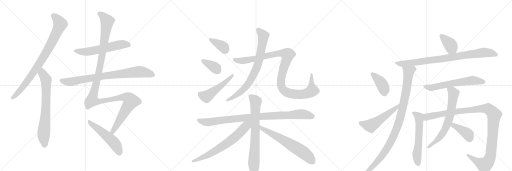
t = 0.00 s
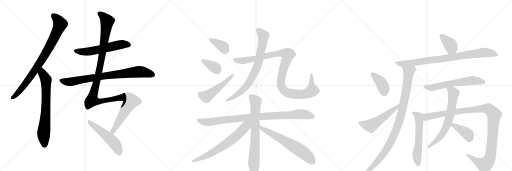
t = 4.08 s
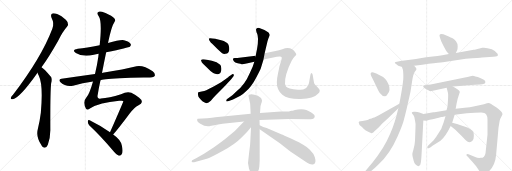
t = 8.17 s
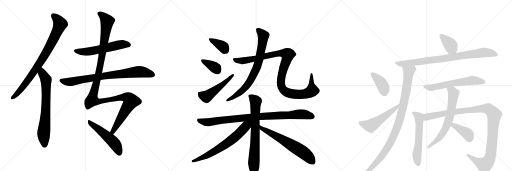
t = 12.25 s
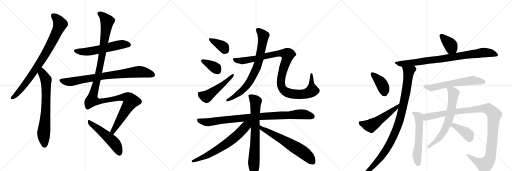
t = 16.34 s
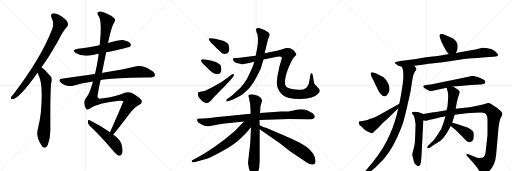
t = 20.42 s

The animated SVG that drew these frames (rendered in a browser with its animation timeline set to each time). Animation: 25 CSS @keyframes rules; one cycle of 20.42 s.

<svg version="1.1" viewBox="0 0 3072 1024" xmlns="http://www.w3.org/2000/svg">
  <g stroke="lightgray" stroke-dasharray="1,1" stroke-width="1" transform="scale(4, 4)">
    <line x1="0" y1="0" x2="256" y2="256"></line>
    <line x1="256" y1="0" x2="0" y2="256"></line>
    <line x1="128" y1="0" x2="128" y2="256"></line>
    <line x1="0" y1="128" x2="256" y2="128"></line>
    <line x1="256" y1="0" x2="512" y2="256"></line>
    <line x1="512" y1="0" x2="256" y2="256"></line>
    <line x1="384" y1="0" x2="384" y2="256"></line>
    <line x1="256" y1="128" x2="512" y2="128"></line>
    <line x1="512" y1="0" x2="768" y2="256"></line>
    <line x1="768" y1="0" x2="512" y2="256"></line>
    <line x1="640" y1="0" x2="640" y2="256"></line>
    <line x1="512" y1="128" x2="768" y2="128"></line>
  </g>
<g transform="scale(1, -1) translate(0, -850)">
   <style type="text/css">
    @keyframes keyframes0 {
      from {
       stroke: black;
       stroke-dashoffset: 849;
       stroke-width: 128;
       }
       73% {
       animation-timing-function: step-end;
       stroke: black;
       stroke-dashoffset: 0;
       stroke-width: 128;
       }
       to {
       stroke: black;
       stroke-width: 1024;
       }
       }
       #make-me-a-hanzi-animation-0 {
         animation: keyframes0 0.940918s both;
         animation-delay: 0.000000s;
         animation-timing-function: linear;
       }
    @keyframes keyframes1 {
      from {
       stroke: black;
       stroke-dashoffset: 723;
       stroke-width: 128;
       }
       70% {
       animation-timing-function: step-end;
       stroke: black;
       stroke-dashoffset: 0;
       stroke-width: 128;
       }
       to {
       stroke: black;
       stroke-width: 1024;
       }
       }
       #make-me-a-hanzi-animation-1 {
         animation: keyframes1 0.838379s both;
         animation-delay: 0.940918s;
         animation-timing-function: linear;
       }
    @keyframes keyframes2 {
      from {
       stroke: black;
       stroke-dashoffset: 579;
       stroke-width: 128;
       }
       65% {
       animation-timing-function: step-end;
       stroke: black;
       stroke-dashoffset: 0;
       stroke-width: 128;
       }
       to {
       stroke: black;
       stroke-width: 1024;
       }
       }
       #make-me-a-hanzi-animation-2 {
         animation: keyframes2 0.721191s both;
         animation-delay: 1.779297s;
         animation-timing-function: linear;
       }
    @keyframes keyframes3 {
      from {
       stroke: black;
       stroke-dashoffset: 814;
       stroke-width: 128;
       }
       73% {
       animation-timing-function: step-end;
       stroke: black;
       stroke-dashoffset: 0;
       stroke-width: 128;
       }
       to {
       stroke: black;
       stroke-width: 1024;
       }
       }
       #make-me-a-hanzi-animation-3 {
         animation: keyframes3 0.912435s both;
         animation-delay: 2.500488s;
         animation-timing-function: linear;
       }
    @keyframes keyframes4 {
      from {
       stroke: black;
       stroke-dashoffset: 1272;
       stroke-width: 128;
       }
       81% {
       animation-timing-function: step-end;
       stroke: black;
       stroke-dashoffset: 0;
       stroke-width: 128;
       }
       to {
       stroke: black;
       stroke-width: 1024;
       }
       }
       #make-me-a-hanzi-animation-4 {
         animation: keyframes4 1.285156s both;
         animation-delay: 3.412923s;
         animation-timing-function: linear;
       }
    @keyframes keyframes5 {
      from {
       stroke: black;
       stroke-dashoffset: 518;
       stroke-width: 128;
       }
       63% {
       animation-timing-function: step-end;
       stroke: black;
       stroke-dashoffset: 0;
       stroke-width: 128;
       }
       to {
       stroke: black;
       stroke-width: 1024;
       }
       }
       #make-me-a-hanzi-animation-5 {
         animation: keyframes5 0.671549s both;
         animation-delay: 4.698079s;
         animation-timing-function: linear;
       }
    @keyframes keyframes6 {
      from {
       stroke: black;
       stroke-dashoffset: 372;
       stroke-width: 128;
       }
       55% {
       animation-timing-function: step-end;
       stroke: black;
       stroke-dashoffset: 0;
       stroke-width: 128;
       }
       to {
       stroke: black;
       stroke-width: 1024;
       }
       }
       #make-me-a-hanzi-animation-6 {
         animation: keyframes6 0.552734s both;
         animation-delay: 5.369629s;
         animation-timing-function: linear;
       }
    @keyframes keyframes7 {
      from {
       stroke: black;
       stroke-dashoffset: 367;
       stroke-width: 128;
       }
       54% {
       animation-timing-function: step-end;
       stroke: black;
       stroke-dashoffset: 0;
       stroke-width: 128;
       }
       to {
       stroke: black;
       stroke-width: 1024;
       }
       }
       #make-me-a-hanzi-animation-7 {
         animation: keyframes7 0.548665s both;
         animation-delay: 5.922363s;
         animation-timing-function: linear;
       }
    @keyframes keyframes8 {
      from {
       stroke: black;
       stroke-dashoffset: 504;
       stroke-width: 128;
       }
       62% {
       animation-timing-function: step-end;
       stroke: black;
       stroke-dashoffset: 0;
       stroke-width: 128;
       }
       to {
       stroke: black;
       stroke-width: 1024;
       }
       }
       #make-me-a-hanzi-animation-8 {
         animation: keyframes8 0.660156s both;
         animation-delay: 6.471029s;
         animation-timing-function: linear;
       }
    @keyframes keyframes9 {
      from {
       stroke: black;
       stroke-dashoffset: 772;
       stroke-width: 128;
       }
       72% {
       animation-timing-function: step-end;
       stroke: black;
       stroke-dashoffset: 0;
       stroke-width: 128;
       }
       to {
       stroke: black;
       stroke-width: 1024;
       }
       }
       #make-me-a-hanzi-animation-9 {
         animation: keyframes9 0.878255s both;
         animation-delay: 7.131185s;
         animation-timing-function: linear;
       }
    @keyframes keyframes10 {
      from {
       stroke: black;
       stroke-dashoffset: 1082;
       stroke-width: 128;
       }
       78% {
       animation-timing-function: step-end;
       stroke: black;
       stroke-dashoffset: 0;
       stroke-width: 128;
       }
       to {
       stroke: black;
       stroke-width: 1024;
       }
       }
       #make-me-a-hanzi-animation-10 {
         animation: keyframes10 1.130534s both;
         animation-delay: 8.009440s;
         animation-timing-function: linear;
       }
    @keyframes keyframes11 {
      from {
       stroke: black;
       stroke-dashoffset: 941;
       stroke-width: 128;
       }
       75% {
       animation-timing-function: step-end;
       stroke: black;
       stroke-dashoffset: 0;
       stroke-width: 128;
       }
       to {
       stroke: black;
       stroke-width: 1024;
       }
       }
       #make-me-a-hanzi-animation-11 {
         animation: keyframes11 1.015788s both;
         animation-delay: 9.139974s;
         animation-timing-function: linear;
       }
    @keyframes keyframes12 {
      from {
       stroke: black;
       stroke-dashoffset: 746;
       stroke-width: 128;
       }
       71% {
       animation-timing-function: step-end;
       stroke: black;
       stroke-dashoffset: 0;
       stroke-width: 128;
       }
       to {
       stroke: black;
       stroke-width: 1024;
       }
       }
       #make-me-a-hanzi-animation-12 {
         animation: keyframes12 0.857096s both;
         animation-delay: 10.155762s;
         animation-timing-function: linear;
       }
    @keyframes keyframes13 {
      from {
       stroke: black;
       stroke-dashoffset: 676;
       stroke-width: 128;
       }
       69% {
       animation-timing-function: step-end;
       stroke: black;
       stroke-dashoffset: 0;
       stroke-width: 128;
       }
       to {
       stroke: black;
       stroke-width: 1024;
       }
       }
       #make-me-a-hanzi-animation-13 {
         animation: keyframes13 0.800130s both;
         animation-delay: 11.012858s;
         animation-timing-function: linear;
       }
    @keyframes keyframes14 {
      from {
       stroke: black;
       stroke-dashoffset: 638;
       stroke-width: 128;
       }
       67% {
       animation-timing-function: step-end;
       stroke: black;
       stroke-dashoffset: 0;
       stroke-width: 128;
       }
       to {
       stroke: black;
       stroke-width: 1024;
       }
       }
       #make-me-a-hanzi-animation-14 {
         animation: keyframes14 0.769206s both;
         animation-delay: 11.812988s;
         animation-timing-function: linear;
       }
    @keyframes keyframes15 {
      from {
       stroke: black;
       stroke-dashoffset: 384;
       stroke-width: 128;
       }
       56% {
       animation-timing-function: step-end;
       stroke: black;
       stroke-dashoffset: 0;
       stroke-width: 128;
       }
       to {
       stroke: black;
       stroke-width: 1024;
       }
       }
       #make-me-a-hanzi-animation-15 {
         animation: keyframes15 0.562500s both;
         animation-delay: 12.582194s;
         animation-timing-function: linear;
       }
    @keyframes keyframes16 {
      from {
       stroke: black;
       stroke-dashoffset: 864;
       stroke-width: 128;
       }
       74% {
       animation-timing-function: step-end;
       stroke: black;
       stroke-dashoffset: 0;
       stroke-width: 128;
       }
       to {
       stroke: black;
       stroke-width: 1024;
       }
       }
       #make-me-a-hanzi-animation-16 {
         animation: keyframes16 0.953125s both;
         animation-delay: 13.144694s;
         animation-timing-function: linear;
       }
    @keyframes keyframes17 {
      from {
       stroke: black;
       stroke-dashoffset: 989;
       stroke-width: 128;
       }
       76% {
       animation-timing-function: step-end;
       stroke: black;
       stroke-dashoffset: 0;
       stroke-width: 128;
       }
       to {
       stroke: black;
       stroke-width: 1024;
       }
       }
       #make-me-a-hanzi-animation-17 {
         animation: keyframes17 1.054850s both;
         animation-delay: 14.097819s;
         animation-timing-function: linear;
       }
    @keyframes keyframes18 {
      from {
       stroke: black;
       stroke-dashoffset: 398;
       stroke-width: 128;
       }
       56% {
       animation-timing-function: step-end;
       stroke: black;
       stroke-dashoffset: 0;
       stroke-width: 128;
       }
       to {
       stroke: black;
       stroke-width: 1024;
       }
       }
       #make-me-a-hanzi-animation-18 {
         animation: keyframes18 0.573893s both;
         animation-delay: 15.152669s;
         animation-timing-function: linear;
       }
    @keyframes keyframes19 {
      from {
       stroke: black;
       stroke-dashoffset: 530;
       stroke-width: 128;
       }
       63% {
       animation-timing-function: step-end;
       stroke: black;
       stroke-dashoffset: 0;
       stroke-width: 128;
       }
       to {
       stroke: black;
       stroke-width: 1024;
       }
       }
       #make-me-a-hanzi-animation-19 {
         animation: keyframes19 0.681315s both;
         animation-delay: 15.726562s;
         animation-timing-function: linear;
       }
    @keyframes keyframes20 {
      from {
       stroke: black;
       stroke-dashoffset: 613;
       stroke-width: 128;
       }
       67% {
       animation-timing-function: step-end;
       stroke: black;
       stroke-dashoffset: 0;
       stroke-width: 128;
       }
       to {
       stroke: black;
       stroke-width: 1024;
       }
       }
       #make-me-a-hanzi-animation-20 {
         animation: keyframes20 0.748861s both;
         animation-delay: 16.407878s;
         animation-timing-function: linear;
       }
    @keyframes keyframes21 {
      from {
       stroke: black;
       stroke-dashoffset: 584;
       stroke-width: 128;
       }
       66% {
       animation-timing-function: step-end;
       stroke: black;
       stroke-dashoffset: 0;
       stroke-width: 128;
       }
       to {
       stroke: black;
       stroke-width: 1024;
       }
       }
       #make-me-a-hanzi-animation-21 {
         animation: keyframes21 0.725260s both;
         animation-delay: 17.156738s;
         animation-timing-function: linear;
       }
    @keyframes keyframes22 {
      from {
       stroke: black;
       stroke-dashoffset: 1133;
       stroke-width: 128;
       }
       79% {
       animation-timing-function: step-end;
       stroke: black;
       stroke-dashoffset: 0;
       stroke-width: 128;
       }
       to {
       stroke: black;
       stroke-width: 1024;
       }
       }
       #make-me-a-hanzi-animation-22 {
         animation: keyframes22 1.172038s both;
         animation-delay: 17.881999s;
         animation-timing-function: linear;
       }
    @keyframes keyframes23 {
      from {
       stroke: black;
       stroke-dashoffset: 673;
       stroke-width: 128;
       }
       69% {
       animation-timing-function: step-end;
       stroke: black;
       stroke-dashoffset: 0;
       stroke-width: 128;
       }
       to {
       stroke: black;
       stroke-width: 1024;
       }
       }
       #make-me-a-hanzi-animation-23 {
         animation: keyframes23 0.797689s both;
         animation-delay: 19.054036s;
         animation-timing-function: linear;
       }
    @keyframes keyframes24 {
      from {
       stroke: black;
       stroke-dashoffset: 393;
       stroke-width: 128;
       }
       56% {
       animation-timing-function: step-end;
       stroke: black;
       stroke-dashoffset: 0;
       stroke-width: 128;
       }
       to {
       stroke: black;
       stroke-width: 1024;
       }
       }
       #make-me-a-hanzi-animation-24 {
         animation: keyframes24 0.569824s both;
         animation-delay: 19.851725s;
         animation-timing-function: linear;
       }
</style>
<path d="M 249 447 Q 298 516 349 607 Q 377 662 402 690 Q 412 702 406 716 Q 402 729 369 753 Q 339 772 319 771 Q 300 768 309 744 Q 327 710 314 679 Q 248 505 78 283 Q 68 273 65 265 Q 62 253 77 256 Q 119 265 221 409 Q 222 412 225 415 L 249 447 Z" fill="lightgray"></path> 
<path d="M 225 415 Q 228 405 233 397 Q 260 342 245 175 Q 239 127 227 77 Q 214 31 249 -21 Q 250 -25 255 -29 Q 274 -47 287 -17 Q 303 26 302 76 Q 301 301 307 351 Q 316 381 304 392 Q 265 437 249 447 C 225 466 214 443 225 415 Z" fill="lightgray"></path> 
<path d="M 637 537 Q 775 568 779 571 Q 789 580 783 589 Q 776 602 744 610 Q 720 614 648 593 L 598 579 Q 517 564 467 558 Q 427 551 455 533 Q 497 506 563 522 Q 575 526 592 528 L 637 537 Z" fill="lightgray"></path> 
<path d="M 603 369 Q 609 375 718 381 Q 779 385 860 386 Q 920 383 928 395 Q 934 408 916 423 Q 861 462 819 454 Q 746 436 617 415 Q 614 415 612 413 L 570 407 Q 476 394 369 378 Q 347 375 363 357 Q 396 327 438 337 Q 495 353 558 362 L 603 369 Z" fill="lightgray"></path> 
<path d="M 679 44 Q 712 81 778 170 Q 809 209 829 218 Q 851 228 851 239 Q 852 251 835 264 Q 813 282 788 294 Q 763 304 726 286 Q 654 264 605 260 Q 580 254 586 281 Q 593 324 603 369 L 612 413 Q 624 474 637 537 L 648 593 Q 669 695 686 718 Q 699 734 679 748 Q 657 764 612 780 Q 596 786 588 778 Q 579 771 594 750 Q 613 719 598 579 L 592 528 Q 591 521 590 511 Q 583 462 570 407 L 558 362 Q 536 284 518 266 Q 494 239 516 198 Q 523 188 542 201 Q 596 235 715 246 Q 740 249 740 244 Q 740 240 660 57 C 648 30 660 21 679 44 Z" fill="lightgray"></path> 
<path d="M 660 57 Q 609 94 538 129 Q 529 135 527 123 Q 526 110 535 100 Q 604 36 684 -59 Q 699 -78 713 -83 Q 722 -84 729 -76 Q 741 -63 731 -22 Q 725 12 679 44 L 660 57 Z" fill="lightgray"></path> 
<path d="M 1273 588 L 1303 558 Q 1323 539 1331 533 Q 1340 526 1353 528 Q 1375 530 1376 557 Q 1376 569 1371 583 Q 1362 601 1327 610 L 1291 618 Q 1257 625 1254 620 Q 1251 609 1273 588 Z" fill="lightgray"></path> 
<path d="M 1218 469 L 1243 444 Q 1296 387 1322 413 Q 1329 421 1328 440 Q 1327 458 1321 462 Q 1303 479 1271 486 L 1241 492 Q 1228 496 1218 495 Q 1209 493 1206 490 Q 1209 478 1218 469 Z" fill="lightgray"></path> 
<path d="M 1387 376 L 1401 393 Q 1406 406 1400 406 Q 1395 408 1387 401 L 1373 392 Q 1370 388 1369 388 L 1327 358 L 1290 337 Q 1267 323 1258 320 L 1238 310 Q 1227 304 1210 302 Q 1193 300 1190 297 Q 1187 294 1188 283 Q 1189 272 1195 265 L 1207 251 Q 1214 242 1231 234 Q 1244 225 1265 246 Q 1279 264 1293 278 L 1342 328 Q 1373 360 1387 376 Z" fill="lightgray"></path> 
<path d="M 1546 637 L 1548 618 Q 1548 585 1543 562 L 1534 517 L 1526 481 L 1516 450 L 1499 413 Q 1484 378 1465 351 Q 1446 324 1413 297 Q 1397 280 1388 275 L 1361 256 Q 1357 251 1357 245 Q 1358 239 1377 247 L 1398 254 Q 1449 275 1473 300 Q 1510 332 1536 383 Q 1562 433 1565 442 L 1581 494 L 1588 531 L 1605 604 Q 1610 620 1614 629 L 1618 640 Q 1620 644 1611 656 Q 1594 671 1556 683 Q 1546 686 1541 682 Q 1536 677 1536 672 L 1539 658 Q 1545 649 1546 637 Z" fill="lightgray"></path> 
<path d="M 1534 517 L 1424 503 L 1409 503 Q 1390 502 1403 484 Q 1409 475 1426 471 Q 1444 466 1451 466 Q 1459 466 1486 472 L 1526 481 L 1581 494 L 1661 510 Q 1687 514 1690 508 Q 1693 501 1685 480 L 1676 450 Q 1675 441 1668 410 Q 1661 378 1661 358 Q 1660 311 1694 283 Q 1728 255 1805 257 Q 1883 259 1908 288 Q 1927 306 1912 320 L 1897 336 Q 1888 344 1885 352 Q 1883 359 1880 378 L 1876 402 Q 1874 409 1872 412 Q 1870 414 1868 412 Q 1864 412 1862 400 L 1854 353 L 1849 339 Q 1842 321 1819 314 Q 1798 312 1788 312 Q 1725 318 1716 332 Q 1698 361 1732 448 L 1750 487 Q 1760 505 1768 512 Q 1776 518 1777 522 Q 1779 526 1774 533 Q 1748 576 1694 556 Q 1674 550 1653 545 L 1588 531 L 1534 517 Z" fill="lightgray"></path> 
<path d="M 1557 131 L 1733 137 L 1846 135 Q 1880 134 1886 145 Q 1896 159 1865 177 Q 1850 187 1838 191 Q 1827 195 1807 195 Q 1787 195 1770 191 Q 1753 186 1748 186 Q 1743 186 1738 184 Q 1734 182 1686 182 L 1560 173 L 1504 168 L 1292 147 Q 1276 144 1243 142 L 1186 138 Q 1184 137 1183 132 Q 1181 119 1202 108 Q 1237 86 1266 96 Q 1269 96 1300 102 L 1335 108 L 1464 122 L 1557 131 Z" fill="lightgray"></path> 
<path d="M 1488 -127 L 1494 -162 Q 1496 -166 1501 -180 Q 1506 -194 1516 -204 Q 1522 -217 1536 -201 Q 1547 -182 1550 -174 Q 1554 -167 1556 -148 L 1558 -115 L 1558 76 L 1558 99 L 1557 131 L 1560 173 L 1563 213 Q 1563 217 1567 229 Q 1572 241 1572 250 Q 1570 264 1547 276 L 1526 283 Q 1506 289 1493 282 Q 1491 278 1491 275 L 1501 229 L 1504 168 L 1506 87 Q 1501 -28 1499 -31 L 1494 -71 L 1488 -127 Z" fill="lightgray"></path> 
<path d="M 1464 122 Q 1414 64 1351 17 Q 1300 -22 1284 -32 L 1224 -71 L 1182 -96 L 1162 -106 Q 1150 -111 1150 -117 Q 1149 -126 1165 -122 L 1241 -101 Q 1260 -97 1335 -55 Q 1411 -13 1448 25 L 1482 59 L 1506 87 C 1542 128 1502 165 1464 122 Z" fill="lightgray"></path> 
<path d="M 1558 76 L 1679 -8 L 1742 -58 L 1843 -126 Q 1860 -138 1878 -136 Q 1901 -133 1889 -93 Q 1882 -69 1859 -47 Q 1836 -26 1819 -17 Q 1803 -8 1749 18 Q 1695 43 1691 44 L 1600 83 Q 1580 87 1558 99 C 1531 112 1533 93 1558 76 Z" fill="lightgray"></path> 
<path d="M 2735 533 L 2743 550 Q 2746 556 2746 573 Q 2746 590 2736 603 Q 2725 616 2718 620 Q 2710 624 2678 638 Q 2645 652 2638 643 Q 2635 640 2640 625 L 2648 602 L 2662 573 L 2676 548 Q 2680 540 2693 527 C 2714 506 2722 506 2735 533 Z" fill="lightgray"></path> 
<path d="M 2485 456 L 2534 462 L 2572 468 Q 2639 476 2657 478 L 2795 498 Q 2881 505 2892 506 L 2960 511 Q 2977 512 2981 514 Q 2986 515 2987 520 Q 2988 525 2984 530 Q 2977 542 2951 555 Q 2914 568 2893 564 L 2877 560 Q 2849 553 2842 552 L 2735 533 L 2693 527 L 2654 520 Q 2645 518 2557 507 Q 2533 502 2496 497 L 2402 485 L 2382 481 Q 2372 480 2369.5 476.5 Q 2367 473 2374 468.5 Q 2381 464 2385.5 459.5 Q 2390 455 2394 455 L 2404 452 Q 2410 451 2411 451 L 2485 456 Z" fill="lightgray"></path> 
<path d="M 2411 451 L 2417 434 Q 2420 422 2420 388 Q 2420 354 2396 229 L 2390 201 Q 2369 109 2341 48 Q 2304 -41 2234 -125 L 2184 -185 Q 2176 -197 2181 -202 Q 2185 -206 2194 -198 L 2214 -185 Q 2238 -168 2272 -134 Q 2339 -73 2386 34 Q 2413 96 2421 124 Q 2429 151 2440 198 L 2463 300 L 2471 353 Q 2479 408 2489 420 Q 2498 431 2499 437 Q 2499 442 2485 456 C 2468 480 2402 480 2411 451 Z" fill="lightgray"></path> 
<path d="M 2241 416 Q 2233 419 2228 416 Q 2224 415 2224 408 Q 2224 401 2228 394 Q 2232 387 2238 374 L 2269 309 Q 2275 297 2280 292 Q 2309 257 2325 286 Q 2346 308 2331 346 Q 2316 384 2284 397 L 2258 410 L 2241 416 Z" fill="lightgray"></path> 
<path d="M 2396 229 L 2270 158 Q 2253 148 2246 146 Q 2238 144 2232 142 Q 2226 139 2221 138 Q 2216 136 2212 134 Q 2208 132 2191 128 Q 2173 124 2163 124 Q 2152 124 2152 116 Q 2152 104 2168 92 Q 2170 91 2180 80 Q 2190 68 2209 60 Q 2227 51 2231 52 Q 2241 57 2244 61 Q 2246 64 2250 67 L 2270 84 Q 2282 99 2292 109 L 2330 143 L 2390 201 C 2412 222 2422 244 2396 229 Z" fill="lightgray"></path> 
<path d="M 2717 332 L 2776 337 Q 2800 339 2851 342 L 2881 344 Q 2912 344 2912 357 Q 2913 361 2908.5 367.5 Q 2904 374 2884.5 382 Q 2865 390 2852 392 Q 2844 396 2835 396 Q 2832 394 2822 393 L 2811 390 Q 2795 386 2789 386 L 2738 375 L 2584 344 L 2558 341 Q 2539 338 2539 333 Q 2539 328 2548 321 Q 2575 304 2583 304 L 2680 324 L 2717 332 Z" fill="lightgray"></path> 
<path d="M 2541 167 L 2516 176 Q 2507 178 2490 180 Q 2473 181 2472 178 Q 2470 174 2472 172 Q 2473 169 2480 161 Q 2487 153 2490 128 Q 2495 107 2493 89 L 2490 7 Q 2488 -22 2481 -44 Q 2474 -67 2474 -76 Q 2474 -84 2479 -102 Q 2483 -120 2486 -126 Q 2488 -132 2497 -139 Q 2505 -146 2510 -146 Q 2515 -146 2521 -139 Q 2526 -131 2529 -84 L 2540 128 C 2542 158 2542 167 2541 167 Z" fill="lightgray"></path> 
<path d="M 2913 -68 Q 2908 -96 2885 -96 Q 2866 -98 2855 -93 L 2811 -75 Q 2803 -72 2799 -76 Q 2797 -80 2801 -84 L 2811 -94 Q 2825 -110 2834 -119 L 2857 -147 L 2881 -182 Q 2888 -196 2895 -196 Q 2903 -198 2914 -192 Q 2970 -157 2977 -76 L 2991 85 L 2998 126 Q 3000 136 3008 150 Q 3015 164 3015 166 Q 3015 180 2977 207 Q 2939 233 2932 233 Q 2925 233 2904 226 L 2848 214 Q 2820 208 2788 204 L 2734 198 L 2679 189 L 2607 178 Q 2604 178 2600 177 L 2541 167 C 2511 162 2510 127 2540 128 L 2558 126 L 2578 132 Q 2615 141 2627 143 L 2648 149 Q 2654 150 2660 151 L 2673 154 L 2728 162 L 2800 171 L 2848 174 Q 2886 176 2898 175 Q 2925 173 2925 133 L 2925 42 L 2913 -68 Z" fill="lightgray"></path> 
<path d="M 2734 198 L 2740 231 L 2746 258 L 2759 299 Q 2759 310 2717 332 C 2691 346 2673 353 2680 324 L 2688 293 Q 2691 280 2685 212 L 2679 189 L 2673 154 L 2661 114 Q 2651 76 2629 48 Q 2617 27 2602 10 L 2568 -24 Q 2562 -30 2564 -35 Q 2565 -41 2572 -38 L 2584 -32 L 2595 -24 L 2643 6 Q 2674 33 2704 95 L 2713 115 L 2728 162 L 2734 198 Z" fill="lightgray"></path> 
<path d="M 2704 95 L 2732 72 L 2770 35 Q 2799 4 2804 2 Q 2821 -8 2836 8 Q 2843 17 2843 35 Q 2843 52 2840 59 Q 2831 78 2782 93 L 2742 107 L 2713 115 C 2684 123 2681 114 2704 95 Z" fill="lightgray"></path> 
      <clipPath id="make-me-a-hanzi-clip-0">
      <path d="M 249 447 Q 298 516 349 607 Q 377 662 402 690 Q 412 702 406 716 Q 402 729 369 753 Q 339 772 319 771 Q 300 768 309 744 Q 327 710 314 679 Q 248 505 78 283 Q 68 273 65 265 Q 62 253 77 256 Q 119 265 221 409 Q 222 412 225 415 L 249 447 Z" fill="lightgray"></path>
      </clipPath>
      <path clip-path="url(#make-me-a-hanzi-clip-0)" d="M 321 755 L 347 731 L 361 706 L 327 628 L 273 528 L 184 392 L 127 316 L 75 265 " fill="none" id="make-me-a-hanzi-animation-0" stroke-dasharray="721 1442" stroke-linecap="round"></path>

      <clipPath id="make-me-a-hanzi-clip-1">
      <path d="M 225 415 Q 228 405 233 397 Q 260 342 245 175 Q 239 127 227 77 Q 214 31 249 -21 Q 250 -25 255 -29 Q 274 -47 287 -17 Q 303 26 302 76 Q 301 301 307 351 Q 316 381 304 392 Q 265 437 249 447 C 225 466 214 443 225 415 Z" fill="lightgray"></path>
      </clipPath>
      <path clip-path="url(#make-me-a-hanzi-clip-1)" d="M 249 439 L 254 411 L 277 372 L 276 216 L 262 47 L 267 -21 " fill="none" id="make-me-a-hanzi-animation-1" stroke-dasharray="595 1190" stroke-linecap="round"></path>

      <clipPath id="make-me-a-hanzi-clip-2">
      <path d="M 637 537 Q 775 568 779 571 Q 789 580 783 589 Q 776 602 744 610 Q 720 614 648 593 L 598 579 Q 517 564 467 558 Q 427 551 455 533 Q 497 506 563 522 Q 575 526 592 528 L 637 537 Z" fill="lightgray"></path>
      </clipPath>
      <path clip-path="url(#make-me-a-hanzi-clip-2)" d="M 458 547 L 481 540 L 519 540 L 724 584 L 747 587 L 774 581 " fill="none" id="make-me-a-hanzi-animation-2" stroke-dasharray="451 902" stroke-linecap="round"></path>

      <clipPath id="make-me-a-hanzi-clip-3">
      <path d="M 603 369 Q 609 375 718 381 Q 779 385 860 386 Q 920 383 928 395 Q 934 408 916 423 Q 861 462 819 454 Q 746 436 617 415 Q 614 415 612 413 L 570 407 Q 476 394 369 378 Q 347 375 363 357 Q 396 327 438 337 Q 495 353 558 362 L 603 369 Z" fill="lightgray"></path>
      </clipPath>
      <path clip-path="url(#make-me-a-hanzi-clip-3)" d="M 367 367 L 426 360 L 630 397 L 821 420 L 866 417 L 918 402 " fill="none" id="make-me-a-hanzi-animation-3" stroke-dasharray="686 1372" stroke-linecap="round"></path>

      <clipPath id="make-me-a-hanzi-clip-4">
      <path d="M 679 44 Q 712 81 778 170 Q 809 209 829 218 Q 851 228 851 239 Q 852 251 835 264 Q 813 282 788 294 Q 763 304 726 286 Q 654 264 605 260 Q 580 254 586 281 Q 593 324 603 369 L 612 413 Q 624 474 637 537 L 648 593 Q 669 695 686 718 Q 699 734 679 748 Q 657 764 612 780 Q 596 786 588 778 Q 579 771 594 750 Q 613 719 598 579 L 592 528 Q 591 521 590 511 Q 583 462 570 407 L 558 362 Q 536 284 518 266 Q 494 239 516 198 Q 523 188 542 201 Q 596 235 715 246 Q 740 249 740 244 Q 740 240 660 57 C 648 30 660 21 679 44 Z" fill="lightgray"></path>
      </clipPath>
      <path clip-path="url(#make-me-a-hanzi-clip-4)" d="M 598 770 L 643 723 L 601 455 L 553 248 L 601 243 L 743 269 L 768 264 L 786 244 L 691 90 L 677 65 L 677 52 " fill="none" id="make-me-a-hanzi-animation-4" stroke-dasharray="1144 2288" stroke-linecap="round"></path>

      <clipPath id="make-me-a-hanzi-clip-5">
      <path d="M 660 57 Q 609 94 538 129 Q 529 135 527 123 Q 526 110 535 100 Q 604 36 684 -59 Q 699 -78 713 -83 Q 722 -84 729 -76 Q 741 -63 731 -22 Q 725 12 679 44 L 660 57 Z" fill="lightgray"></path>
      </clipPath>
      <path clip-path="url(#make-me-a-hanzi-clip-5)" d="M 537 118 L 677 3 L 705 -37 L 715 -67 " fill="none" id="make-me-a-hanzi-animation-5" stroke-dasharray="390 780" stroke-linecap="round"></path>

      <clipPath id="make-me-a-hanzi-clip-6">
      <path d="M 1273 588 L 1303 558 Q 1323 539 1331 533 Q 1340 526 1353 528 Q 1375 530 1376 557 Q 1376 569 1371 583 Q 1362 601 1327 610 L 1291 618 Q 1257 625 1254 620 Q 1251 609 1273 588 Z" fill="lightgray"></path>
      </clipPath>
      <path clip-path="url(#make-me-a-hanzi-clip-6)" d="M 1259 616 L 1335 573 L 1352 550 " fill="none" id="make-me-a-hanzi-animation-6" stroke-dasharray="244 488" stroke-linecap="round"></path>

      <clipPath id="make-me-a-hanzi-clip-7">
      <path d="M 1218 469 L 1243 444 Q 1296 387 1322 413 Q 1329 421 1328 440 Q 1327 458 1321 462 Q 1303 479 1271 486 L 1241 492 Q 1228 496 1218 495 Q 1209 493 1206 490 Q 1209 478 1218 469 Z" fill="lightgray"></path>
      </clipPath>
      <path clip-path="url(#make-me-a-hanzi-clip-7)" d="M 1214 487 L 1281 451 L 1306 427 " fill="none" id="make-me-a-hanzi-animation-7" stroke-dasharray="239 478" stroke-linecap="round"></path>

      <clipPath id="make-me-a-hanzi-clip-8">
      <path d="M 1387 376 L 1401 393 Q 1406 406 1400 406 Q 1395 408 1387 401 L 1373 392 Q 1370 388 1369 388 L 1327 358 L 1290 337 Q 1267 323 1258 320 L 1238 310 Q 1227 304 1210 302 Q 1193 300 1190 297 Q 1187 294 1188 283 Q 1189 272 1195 265 L 1207 251 Q 1214 242 1231 234 Q 1244 225 1265 246 Q 1279 264 1293 278 L 1342 328 Q 1373 360 1387 376 Z" fill="lightgray"></path>
      </clipPath>
      <path clip-path="url(#make-me-a-hanzi-clip-8)" d="M 1197 289 L 1239 271 L 1337 344 L 1395 399 " fill="none" id="make-me-a-hanzi-animation-8" stroke-dasharray="376 752" stroke-linecap="round"></path>

      <clipPath id="make-me-a-hanzi-clip-9">
      <path d="M 1546 637 L 1548 618 Q 1548 585 1543 562 L 1534 517 L 1526 481 L 1516 450 L 1499 413 Q 1484 378 1465 351 Q 1446 324 1413 297 Q 1397 280 1388 275 L 1361 256 Q 1357 251 1357 245 Q 1358 239 1377 247 L 1398 254 Q 1449 275 1473 300 Q 1510 332 1536 383 Q 1562 433 1565 442 L 1581 494 L 1588 531 L 1605 604 Q 1610 620 1614 629 L 1618 640 Q 1620 644 1611 656 Q 1594 671 1556 683 Q 1546 686 1541 682 Q 1536 677 1536 672 L 1539 658 Q 1545 649 1546 637 Z" fill="lightgray"></path>
      </clipPath>
      <path clip-path="url(#make-me-a-hanzi-clip-9)" d="M 1549 672 L 1580 636 L 1579 621 L 1548 468 L 1529 419 L 1506 373 L 1474 328 L 1416 277 L 1362 249 " fill="none" id="make-me-a-hanzi-animation-9" stroke-dasharray="644 1288" stroke-linecap="round"></path>

      <clipPath id="make-me-a-hanzi-clip-10">
      <path d="M 1534 517 L 1424 503 L 1409 503 Q 1390 502 1403 484 Q 1409 475 1426 471 Q 1444 466 1451 466 Q 1459 466 1486 472 L 1526 481 L 1581 494 L 1661 510 Q 1687 514 1690 508 Q 1693 501 1685 480 L 1676 450 Q 1675 441 1668 410 Q 1661 378 1661 358 Q 1660 311 1694 283 Q 1728 255 1805 257 Q 1883 259 1908 288 Q 1927 306 1912 320 L 1897 336 Q 1888 344 1885 352 Q 1883 359 1880 378 L 1876 402 Q 1874 409 1872 412 Q 1870 414 1868 412 Q 1864 412 1862 400 L 1854 353 L 1849 339 Q 1842 321 1819 314 Q 1798 312 1788 312 Q 1725 318 1716 332 Q 1698 361 1732 448 L 1750 487 Q 1760 505 1768 512 Q 1776 518 1777 522 Q 1779 526 1774 533 Q 1748 576 1694 556 Q 1674 550 1653 545 L 1588 531 L 1534 517 Z" fill="lightgray"></path>
      </clipPath>
      <path clip-path="url(#make-me-a-hanzi-clip-10)" d="M 1407 493 L 1424 487 L 1461 487 L 1679 532 L 1722 526 L 1725 513 L 1693 414 L 1685 351 L 1693 321 L 1706 306 L 1764 286 L 1832 287 L 1873 307 L 1870 405 " fill="none" id="make-me-a-hanzi-animation-10" stroke-dasharray="954 1908" stroke-linecap="round"></path>

      <clipPath id="make-me-a-hanzi-clip-11">
      <path d="M 1557 131 L 1733 137 L 1846 135 Q 1880 134 1886 145 Q 1896 159 1865 177 Q 1850 187 1838 191 Q 1827 195 1807 195 Q 1787 195 1770 191 Q 1753 186 1748 186 Q 1743 186 1738 184 Q 1734 182 1686 182 L 1560 173 L 1504 168 L 1292 147 Q 1276 144 1243 142 L 1186 138 Q 1184 137 1183 132 Q 1181 119 1202 108 Q 1237 86 1266 96 Q 1269 96 1300 102 L 1335 108 L 1464 122 L 1557 131 Z" fill="lightgray"></path>
      </clipPath>
      <path clip-path="url(#make-me-a-hanzi-clip-11)" d="M 1194 130 L 1218 120 L 1248 117 L 1527 150 L 1801 166 L 1873 153 " fill="none" id="make-me-a-hanzi-animation-11" stroke-dasharray="813 1626" stroke-linecap="round"></path>

      <clipPath id="make-me-a-hanzi-clip-12">
      <path d="M 1488 -127 L 1494 -162 Q 1496 -166 1501 -180 Q 1506 -194 1516 -204 Q 1522 -217 1536 -201 Q 1547 -182 1550 -174 Q 1554 -167 1556 -148 L 1558 -115 L 1558 76 L 1558 99 L 1557 131 L 1560 173 L 1563 213 Q 1563 217 1567 229 Q 1572 241 1572 250 Q 1570 264 1547 276 L 1526 283 Q 1506 289 1493 282 Q 1491 278 1491 275 L 1501 229 L 1504 168 L 1506 87 Q 1501 -28 1499 -31 L 1494 -71 L 1488 -127 Z" fill="lightgray"></path>
      </clipPath>
      <path clip-path="url(#make-me-a-hanzi-clip-12)" d="M 1500 276 L 1534 243 L 1523 -124 L 1526 -199 " fill="none" id="make-me-a-hanzi-animation-12" stroke-dasharray="618 1236" stroke-linecap="round"></path>

      <clipPath id="make-me-a-hanzi-clip-13">
      <path d="M 1464 122 Q 1414 64 1351 17 Q 1300 -22 1284 -32 L 1224 -71 L 1182 -96 L 1162 -106 Q 1150 -111 1150 -117 Q 1149 -126 1165 -122 L 1241 -101 Q 1260 -97 1335 -55 Q 1411 -13 1448 25 L 1482 59 L 1506 87 C 1542 128 1502 165 1464 122 Z" fill="lightgray"></path>
      </clipPath>
      <path clip-path="url(#make-me-a-hanzi-clip-13)" d="M 1499 119 L 1433 49 L 1385 8 L 1278 -62 L 1158 -118 " fill="none" id="make-me-a-hanzi-animation-13" stroke-dasharray="548 1096" stroke-linecap="round"></path>

      <clipPath id="make-me-a-hanzi-clip-14">
      <path d="M 1558 76 L 1679 -8 L 1742 -58 L 1843 -126 Q 1860 -138 1878 -136 Q 1901 -133 1889 -93 Q 1882 -69 1859 -47 Q 1836 -26 1819 -17 Q 1803 -8 1749 18 Q 1695 43 1691 44 L 1600 83 Q 1580 87 1558 99 C 1531 112 1533 93 1558 76 Z" fill="lightgray"></path>
      </clipPath>
      <path clip-path="url(#make-me-a-hanzi-clip-14)" d="M 1564 93 L 1570 80 L 1691 16 L 1810 -57 L 1846 -85 L 1876 -119 " fill="none" id="make-me-a-hanzi-animation-14" stroke-dasharray="510 1020" stroke-linecap="round"></path>

      <clipPath id="make-me-a-hanzi-clip-15">
      <path d="M 2735 533 L 2743 550 Q 2746 556 2746 573 Q 2746 590 2736 603 Q 2725 616 2718 620 Q 2710 624 2678 638 Q 2645 652 2638 643 Q 2635 640 2640 625 L 2648 602 L 2662 573 L 2676 548 Q 2680 540 2693 527 C 2714 506 2722 506 2735 533 Z" fill="lightgray"></path>
      </clipPath>
      <path clip-path="url(#make-me-a-hanzi-clip-15)" d="M 2644 639 L 2702 582 L 2727 542 " fill="none" id="make-me-a-hanzi-animation-15" stroke-dasharray="256 512" stroke-linecap="round"></path>

      <clipPath id="make-me-a-hanzi-clip-16">
      <path d="M 2485 456 L 2534 462 L 2572 468 Q 2639 476 2657 478 L 2795 498 Q 2881 505 2892 506 L 2960 511 Q 2977 512 2981 514 Q 2986 515 2987 520 Q 2988 525 2984 530 Q 2977 542 2951 555 Q 2914 568 2893 564 L 2877 560 Q 2849 553 2842 552 L 2735 533 L 2693 527 L 2654 520 Q 2645 518 2557 507 Q 2533 502 2496 497 L 2402 485 L 2382 481 Q 2372 480 2369.5 476.5 Q 2367 473 2374 468.5 Q 2381 464 2385.5 459.5 Q 2390 455 2394 455 L 2404 452 Q 2410 451 2411 451 L 2485 456 Z" fill="lightgray"></path>
      </clipPath>
      <path clip-path="url(#make-me-a-hanzi-clip-16)" d="M 2377 475 L 2417 468 L 2501 477 L 2901 536 L 2948 533 L 2978 523 " fill="none" id="make-me-a-hanzi-animation-16" stroke-dasharray="736 1472" stroke-linecap="round"></path>

      <clipPath id="make-me-a-hanzi-clip-17">
      <path d="M 2411 451 L 2417 434 Q 2420 422 2420 388 Q 2420 354 2396 229 L 2390 201 Q 2369 109 2341 48 Q 2304 -41 2234 -125 L 2184 -185 Q 2176 -197 2181 -202 Q 2185 -206 2194 -198 L 2214 -185 Q 2238 -168 2272 -134 Q 2339 -73 2386 34 Q 2413 96 2421 124 Q 2429 151 2440 198 L 2463 300 L 2471 353 Q 2479 408 2489 420 Q 2498 431 2499 437 Q 2499 442 2485 456 C 2468 480 2402 480 2411 451 Z" fill="lightgray"></path>
      </clipPath>
      <path clip-path="url(#make-me-a-hanzi-clip-17)" d="M 2419 449 L 2450 423 L 2450 404 L 2433 284 L 2394 118 L 2362 35 L 2300 -74 L 2187 -197 " fill="none" id="make-me-a-hanzi-animation-17" stroke-dasharray="861 1722" stroke-linecap="round"></path>

      <clipPath id="make-me-a-hanzi-clip-18">
      <path d="M 2241 416 Q 2233 419 2228 416 Q 2224 415 2224 408 Q 2224 401 2228 394 Q 2232 387 2238 374 L 2269 309 Q 2275 297 2280 292 Q 2309 257 2325 286 Q 2346 308 2331 346 Q 2316 384 2284 397 L 2258 410 L 2241 416 Z" fill="lightgray"></path>
      </clipPath>
      <path clip-path="url(#make-me-a-hanzi-clip-18)" d="M 2235 408 L 2282 361 L 2296 338 L 2308 291 " fill="none" id="make-me-a-hanzi-animation-18" stroke-dasharray="270 540" stroke-linecap="round"></path>

      <clipPath id="make-me-a-hanzi-clip-19">
      <path d="M 2396 229 L 2270 158 Q 2253 148 2246 146 Q 2238 144 2232 142 Q 2226 139 2221 138 Q 2216 136 2212 134 Q 2208 132 2191 128 Q 2173 124 2163 124 Q 2152 124 2152 116 Q 2152 104 2168 92 Q 2170 91 2180 80 Q 2190 68 2209 60 Q 2227 51 2231 52 Q 2241 57 2244 61 Q 2246 64 2250 67 L 2270 84 Q 2282 99 2292 109 L 2330 143 L 2390 201 C 2412 222 2422 244 2396 229 Z" fill="lightgray"></path>
      </clipPath>
      <path clip-path="url(#make-me-a-hanzi-clip-19)" d="M 2163 113 L 2212 97 L 2230 100 L 2378 204 L 2391 223 " fill="none" id="make-me-a-hanzi-animation-19" stroke-dasharray="402 804" stroke-linecap="round"></path>

      <clipPath id="make-me-a-hanzi-clip-20">
      <path d="M 2717 332 L 2776 337 Q 2800 339 2851 342 L 2881 344 Q 2912 344 2912 357 Q 2913 361 2908.5 367.5 Q 2904 374 2884.5 382 Q 2865 390 2852 392 Q 2844 396 2835 396 Q 2832 394 2822 393 L 2811 390 Q 2795 386 2789 386 L 2738 375 L 2584 344 L 2558 341 Q 2539 338 2539 333 Q 2539 328 2548 321 Q 2575 304 2583 304 L 2680 324 L 2717 332 Z" fill="lightgray"></path>
      </clipPath>
      <path clip-path="url(#make-me-a-hanzi-clip-20)" d="M 2547 329 L 2584 324 L 2719 352 L 2835 368 L 2899 359 " fill="none" id="make-me-a-hanzi-animation-20" stroke-dasharray="485 970" stroke-linecap="round"></path>

      <clipPath id="make-me-a-hanzi-clip-21">
      <path d="M 2541 167 L 2516 176 Q 2507 178 2490 180 Q 2473 181 2472 178 Q 2470 174 2472 172 Q 2473 169 2480 161 Q 2487 153 2490 128 Q 2495 107 2493 89 L 2490 7 Q 2488 -22 2481 -44 Q 2474 -67 2474 -76 Q 2474 -84 2479 -102 Q 2483 -120 2486 -126 Q 2488 -132 2497 -139 Q 2505 -146 2510 -146 Q 2515 -146 2521 -139 Q 2526 -131 2529 -84 L 2540 128 C 2542 158 2542 167 2541 167 Z" fill="lightgray"></path>
      </clipPath>
      <path clip-path="url(#make-me-a-hanzi-clip-21)" d="M 2476 175 L 2514 148 L 2516 76 L 2502 -73 L 2509 -132 " fill="none" id="make-me-a-hanzi-animation-21" stroke-dasharray="456 912" stroke-linecap="round"></path>

      <clipPath id="make-me-a-hanzi-clip-22">
      <path d="M 2913 -68 Q 2908 -96 2885 -96 Q 2866 -98 2855 -93 L 2811 -75 Q 2803 -72 2799 -76 Q 2797 -80 2801 -84 L 2811 -94 Q 2825 -110 2834 -119 L 2857 -147 L 2881 -182 Q 2888 -196 2895 -196 Q 2903 -198 2914 -192 Q 2970 -157 2977 -76 L 2991 85 L 2998 126 Q 3000 136 3008 150 Q 3015 164 3015 166 Q 3015 180 2977 207 Q 2939 233 2932 233 Q 2925 233 2904 226 L 2848 214 Q 2820 208 2788 204 L 2734 198 L 2679 189 L 2607 178 Q 2604 178 2600 177 L 2541 167 C 2511 162 2510 127 2540 128 L 2558 126 L 2578 132 Q 2615 141 2627 143 L 2648 149 Q 2654 150 2660 151 L 2673 154 L 2728 162 L 2800 171 L 2848 174 Q 2886 176 2898 175 Q 2925 173 2925 133 L 2925 42 L 2913 -68 Z" fill="lightgray"></path>
      </clipPath>
      <path clip-path="url(#make-me-a-hanzi-clip-22)" d="M 2545 134 L 2567 151 L 2756 184 L 2921 200 L 2949 183 L 2965 161 L 2946 -66 L 2935 -107 L 2907 -139 L 2863 -119 L 2805 -79 " fill="none" id="make-me-a-hanzi-animation-22" stroke-dasharray="1005 2010" stroke-linecap="round"></path>

      <clipPath id="make-me-a-hanzi-clip-23">
      <path d="M 2734 198 L 2740 231 L 2746 258 L 2759 299 Q 2759 310 2717 332 C 2691 346 2673 353 2680 324 L 2688 293 Q 2691 280 2685 212 L 2679 189 L 2673 154 L 2661 114 Q 2651 76 2629 48 Q 2617 27 2602 10 L 2568 -24 Q 2562 -30 2564 -35 Q 2565 -41 2572 -38 L 2584 -32 L 2595 -24 L 2643 6 Q 2674 33 2704 95 L 2713 115 L 2728 162 L 2734 198 Z" fill="lightgray"></path>
      </clipPath>
      <path clip-path="url(#make-me-a-hanzi-clip-23)" d="M 2687 320 L 2714 303 L 2722 288 L 2702 164 L 2689 120 L 2673 80 L 2635 23 L 2569 -31 " fill="none" id="make-me-a-hanzi-animation-23" stroke-dasharray="545 1090" stroke-linecap="round"></path>

      <clipPath id="make-me-a-hanzi-clip-24">
      <path d="M 2704 95 L 2732 72 L 2770 35 Q 2799 4 2804 2 Q 2821 -8 2836 8 Q 2843 17 2843 35 Q 2843 52 2840 59 Q 2831 78 2782 93 L 2742 107 L 2713 115 C 2684 123 2681 114 2704 95 Z" fill="lightgray"></path>
      </clipPath>
      <path clip-path="url(#make-me-a-hanzi-clip-24)" d="M 2718 107 L 2721 99 L 2808 44 L 2816 20 " fill="none" id="make-me-a-hanzi-animation-24" stroke-dasharray="265 530" stroke-linecap="round"></path>

</g>
</svg>
